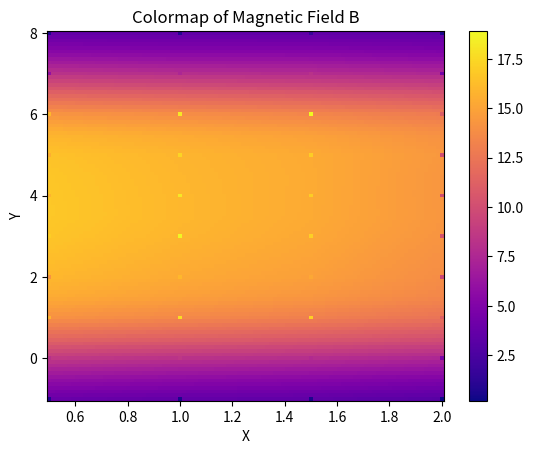

Python code for this plot:
import numpy as np
import matplotlib.pyplot as plt


#l'objectif est de simuler l'ecoulement dans un moteur MHD
#on decompose le moteur en sections selon x et y
#on suppose que la section est invariante selon z

#hyppothese: Fluide incompressible, newtonien, conducteur, non magnetique



ChampMag = {
    "X": [1.5]*19 + [1]*19 + [2]*19 + [0.5]*19,
    "Y": [-1, -0.5, 0, 0.5, 1, 1.5, 2, 2.5, 3, 3.5, 4, 4.5, 5, 5.5, 6, 6.5, 7, 7.5, 8] * 4,
    "B": [
        0.6, 3.5, 7.7, 13.8, 17.1, 16.9, 15.2, 15.5, 17.1, 18.3, 17, 15.7, 17, 19, 18.9, 13.9, 8.2, 3.9, 1.8,
        0.6, 3.6, 8.5, 14.2, 17.7, 17.6, 16, 17, 18.8, 19.6, 18.1, 16.5, 17.3, 19, 18.1, 12.4, 7.4, 3.7, 1,
        0.2, 1.8, 4.8, 8.8, 11.1, 10.8, 9.6, 9.5, 10.3, 10.6, 10, 9.4, 10, 11.2, 11, 8.5, 4.5, 2.1, 0.6,
        0.8, 3.4, 8.1, 13.3, 15.8, 15.5, 14.1, 15, 17, 17.5, 15.9, 14.5, 15.6, 16.8, 16, 11.2, 5.9, 2.6, 0.7
    ]
}

def get_champs_mag(x, y):
    # Trouver les indices des points les plus proches
    # print([abs(ChampMag["X"][i]-x) for i in range(len(ChampMag["X"]))])
    distances = [np.sqrt((ChampMag["X"][i] - x)**2 + (ChampMag["Y"][i] - y)**2) for i in range(len(ChampMag["X"]))]
    indices = [i for i in range(len(distances)) if distances[i] <= 1.5]
    
    if not indices:
        print("No indices found")
        return None
    
    # Calculer la moyenne pondérée des valeurs de B autour des indices trouvés
    B_values = [ChampMag["B"][i] for i in indices]
    weights = [1 / distances[i] if distances[i] != 0 else 1 for i in indices]
    return np.average(B_values, weights=weights)

def get_champs_mag2(x, y):
    if x in ChampMag["X"] and y in ChampMag["Y"]:
        return ChampMag["B"][ChampMag["X"].index(x) + ChampMag["Y"].index(y)]
    indices = [ChampMag["X"].index(((x*2)//1)/2), ChampMag["X"].index((((x+1)*2)//1)/2), ChampMag["Y"].index(((x*2)//1)/2), ChampMag["Y"].index((((x+1)*2)//1)/2)]
    B_values = [ChampMag["B"][i] for i in indices]
    distances = [x%1, y%1, 1-(x+1)%1, 1-(y+1)%1]
    return np.average(B_values, weights=distances)

def get_champs_mag3(x, y):
    # Trouver les quatre points les plus proches
    if x in ChampMag["X"] and y in ChampMag["Y"]:
        return ChampMag["B"][ChampMag["X"].index(x) + ChampMag["Y"].index(y)]
    elif x in ChampMag["X"]:
        x1, x2 = x, x+0.5
        y1, y2 = np.floor(y * 2) / 2, np.ceil(y * 2) / 2
    elif y in ChampMag["Y"]:
        x1, x2 = np.floor(x * 2) / 2, np.ceil(x * 2) / 2
        y1, y2 = y, y+0.5
    else:
        x1, x2 = np.floor(x * 2) / 2, np.ceil(x * 2) / 2
        y1, y2 = np.floor(y * 2) / 2, np.ceil(y * 2) / 2
    
    # Obtenir les valeurs de B aux quatre points
    B11 = get_champs_mag(x1, y1)
    B12 = get_champs_mag(x1, y2)
    B21 = get_champs_mag(x2, y1)
    B22 = get_champs_mag(x2, y2)
    
    # Si l'une des valeurs est None, retourner None
    if None in [B11, B12, B21, B22]:
        return None
    
    # Interpolation bilinéaire
    B = (B11 * (x2 - x) * (y2 - y)*4 +
         B21 * (x - x1) * (y2 - y)*4 +
         B12 * (x2 - x) * (y - y1)*4 +
         B22 * (x - x1) * (y - y1)*4)
    
    return B

# def simulation()

print(get_champs_mag(1.5, 10))

X = np.linspace(0.5, 2, 100)
Y = np.linspace(-1, 8, 100)
plt.pcolormesh(X, Y, [[get_champs_mag3(x, y) for x in X] for y in Y], cmap="plasma")
plt.xlabel("X")
plt.ylabel("Y")
plt.title("Colormap of Magnetic Field B")
plt.colorbar()
plt.show()
